Run: headless pygame with SDL's dummy video driver; simulated clock (each Clock.tick advances the game by its frame time, no real sleeping); random seed 0; keys injected as events and as key.get_pressed() state; no mouse input.
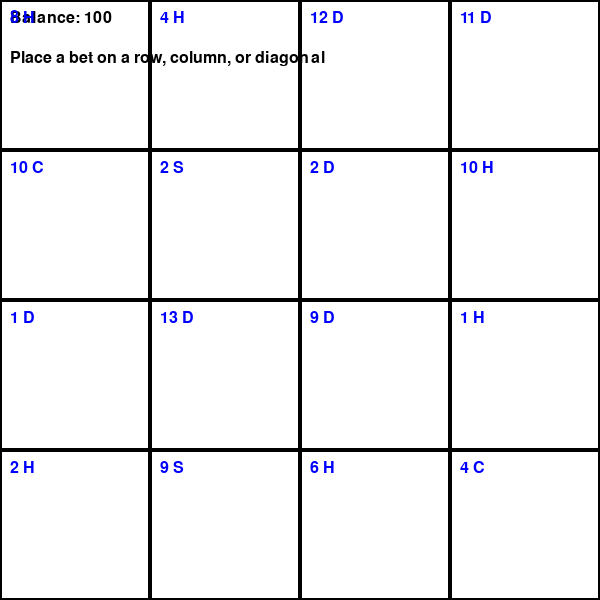
Frame 1 of 4 · flips 1–60 · no input
Frame 2 of 4 · flips 61–180 · tapped SPACE, RETURN · held RIGHT (→), D · screen unchanged from frame 1, image omitted
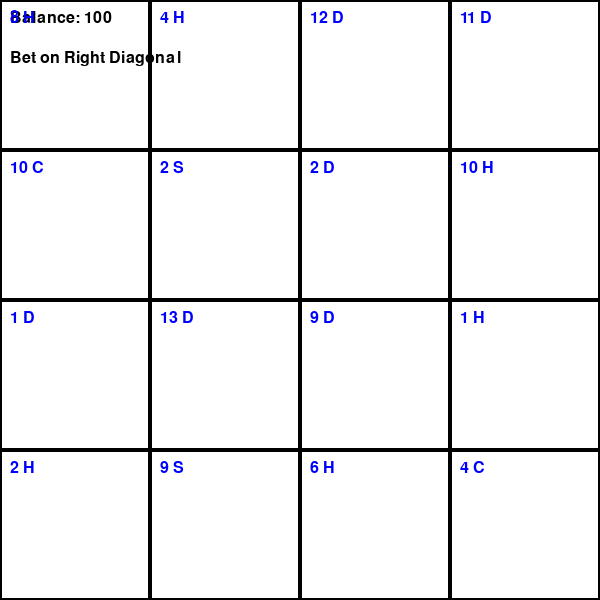
Frame 3 of 4 · flips 181–300 · held DOWN (↓), S
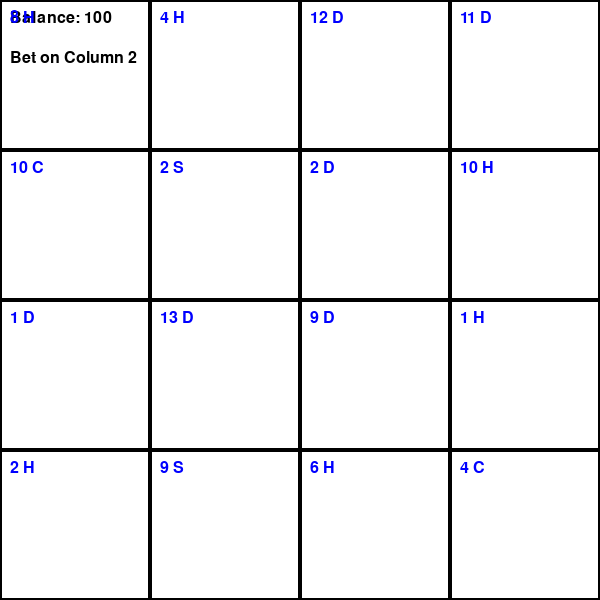
Frame 4 of 4 · flips 301–420 · held LEFT (←), A, UP (↑), W

The pygame program that drew these frames:

import pygame
import random
import sys

pygame.init()

# Game settings
WIDTH, HEIGHT = 600, 600
screen = pygame.display.set_mode((WIDTH, HEIGHT))  # Fixed: size must be passed as a tuple
pygame.display.set_caption("Poker-Inspired Grid Game")

# Colors
WHITE = (255, 255, 255)
BLACK = (0, 0, 0)
RED = (255, 0, 0)
BLUE = (0, 0, 255)

# Font
font = pygame.font.SysFont("Arial", 24)

# Deck of cards
deck = [(rank, suit) for rank in range(1, 14) for suit in ["Hearts", "Diamonds", "Clubs", "Spades"]]

# Grid for the game
grid = [[None for _ in range(4)] for _ in range(4)]

# Bet tracking
bet = {"row": None, "column": None, "diagonal": None}

# Player balance
balance = 100

# Function to deal cards
def deal_cards():
    global deck, grid
    random.shuffle(deck)
    index = 0

    for row in range(4):
        for col in range(4):
            x = col * (WIDTH // 4)  # Fixed typo from WDITH to WIDTH
            y = row * (HEIGHT // 4)
            pygame.draw.rect(screen, BLACK, (x, y, WIDTH // 4, HEIGHT // 4), 2)
            card = deck[index]
            grid[row][col] = card  # Assign card to the grid
            index += 1

# Function to evaluate hand
def evaluate_hand(cards):
    ranks = [card[0] for card in cards]
    suits = [card[1] for card in cards]

    rank_count = {rank: ranks.count(rank) for rank in ranks}

    if 4 in rank_count.values():
        return "4-of-a-kind"
    elif 3 in rank_count.values() and 2 in rank_count.values():
        return "Full House"
    elif 3 in rank_count.values():
        return "Three of a Kind"
    elif list(rank_count.values()).count(2) == 2:
        return "Two Pair"
    elif 2 in rank_count.values():
        return "Pair"

    if len(set(suits)) == 1:
        return "Flush"

    return "High Card"

# Function to retrieve cards for the current bet
def get_bet_cards():
    cards = []
    if bet["row"] is not None:
        cards = grid[bet["row"]]
    elif bet["column"] is not None:
        cards = [grid[row][bet["column"]] for row in range(4)]
    elif bet["diagonal"] == "left":
        cards = [grid[i][i] for i in range(4)]
    elif bet["diagonal"] == "right":
        cards = [grid[i][3 - i] for i in range(4)]
    return cards

# Function to draw the grid
def draw_grid():
    for row in range(4):
        for col in range(4):
            x = col * (WIDTH // 4)
            y = row * (HEIGHT // 4)
            pygame.draw.rect(screen, BLACK, (x, y, WIDTH // 4, HEIGHT // 4), 2)  # Draws the grid lines
            card = grid[row][col]
            if card:
                card_text = font.render(f"{card[0]} {card[1][0]}", True, BLUE)  # Renders the card details
                screen.blit(card_text, (x + 10, y + 10))  # Places the card in the correct spot

# Main game loop
running = True
game_message = "Place a bet on a row, column, or diagonal"
deal_cards()

while running:
    screen.fill(WHITE)
    balance_text = font.render(f"Balance: {balance}", True, BLACK)
    screen.blit(balance_text, (10, 10))
    message_text = font.render(game_message, True, BLACK)
    screen.blit(message_text, (10, 50))

    draw_grid()

    for event in pygame.event.get():
        if event.type == pygame.QUIT:
            running = False

        if event.type == pygame.KEYDOWN:
            if event.key == pygame.K_1:
                bet["row"] = 0
                game_message = "Bet on Row 1"

            elif event.key == pygame.K_2:
                bet["row"] = 1
                game_message = "Bet on Row 2"

            elif event.key == pygame.K_3:
                bet["row"] = 2
                game_message = "Bet on Row 3"

            elif event.key == pygame.K_4:
                bet["row"] = 3
                game_message = "Bet on Row 4"

            elif event.key == pygame.K_q:
                bet["column"] = 0
                game_message = "Bet on Column 1"

            elif event.key == pygame.K_w:
                bet["column"] = 1
                game_message = "Bet on Column 2"

            elif event.key == pygame.K_e:
                bet["column"] = 2
                game_message = "Bet on Column 3"

            elif event.key == pygame.K_r:
                bet["column"] = 3
                game_message = "Bet on Column 4"

            elif event.key == pygame.K_a:
                bet["diagonal"] = "left"
                game_message = "Bet on Left Diagonal"

            elif event.key == pygame.K_s:
                bet["diagonal"] = "right"
                game_message = "Bet on Right Diagonal"

            if event.key == pygame.K_SPACE and any(bet.values()):
                cards = get_bet_cards()
                if cards:
                    hand = evaluate_hand(cards)
                    if hand == "4-of-a-kind":
                        balance += 50
                        game_message = f"You won with {hand}! (+$50)"

                    elif hand == "Full House":
                        balance += 40
                        game_message = f"You won with {hand}! (+$40)"

                    elif hand == "Three of a Kind":
                        balance += 30
                        game_message = f"You won with {hand}! (+$30)"

                    elif hand == "Two Pair":
                        balance += 25
                        game_message = f"You won with {hand}! (+$25)"

                    elif hand == "Pair":
                        balance += 15
                        game_message = f"You won with {hand}! (+$15)"

                    else:
                        balance -= 10
                        game_message = f"You lost! {hand}! (-$10)"
                else:
                    game_message = "Select a row, column, or diagonal to bet on."

    pygame.display.update()

pygame.quit()
sys.exit()
